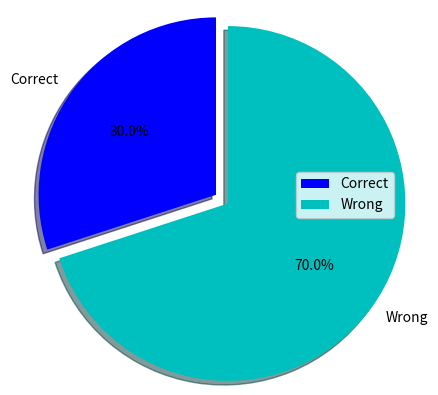

Generate this figure with matplotlib:
import matplotlib.pyplot as plt 
  
# defining labels 
statistics = ['Correct', 'Wrong'] 
  
# portion covered by each label 
slices = [3, 7] 
  
# color for each label 
colors = ['b', 'c'] 
  
# plotting the pie chart 
plt.pie(slices, labels = statistics, colors=colors,  
        startangle=90, shadow = True, explode = (0, 0.1), 
        radius = 1.2, autopct = '%1.1f%%') 
  
# plotting legend 
plt.legend() 
  
# showing the plot 
plt.show() 
